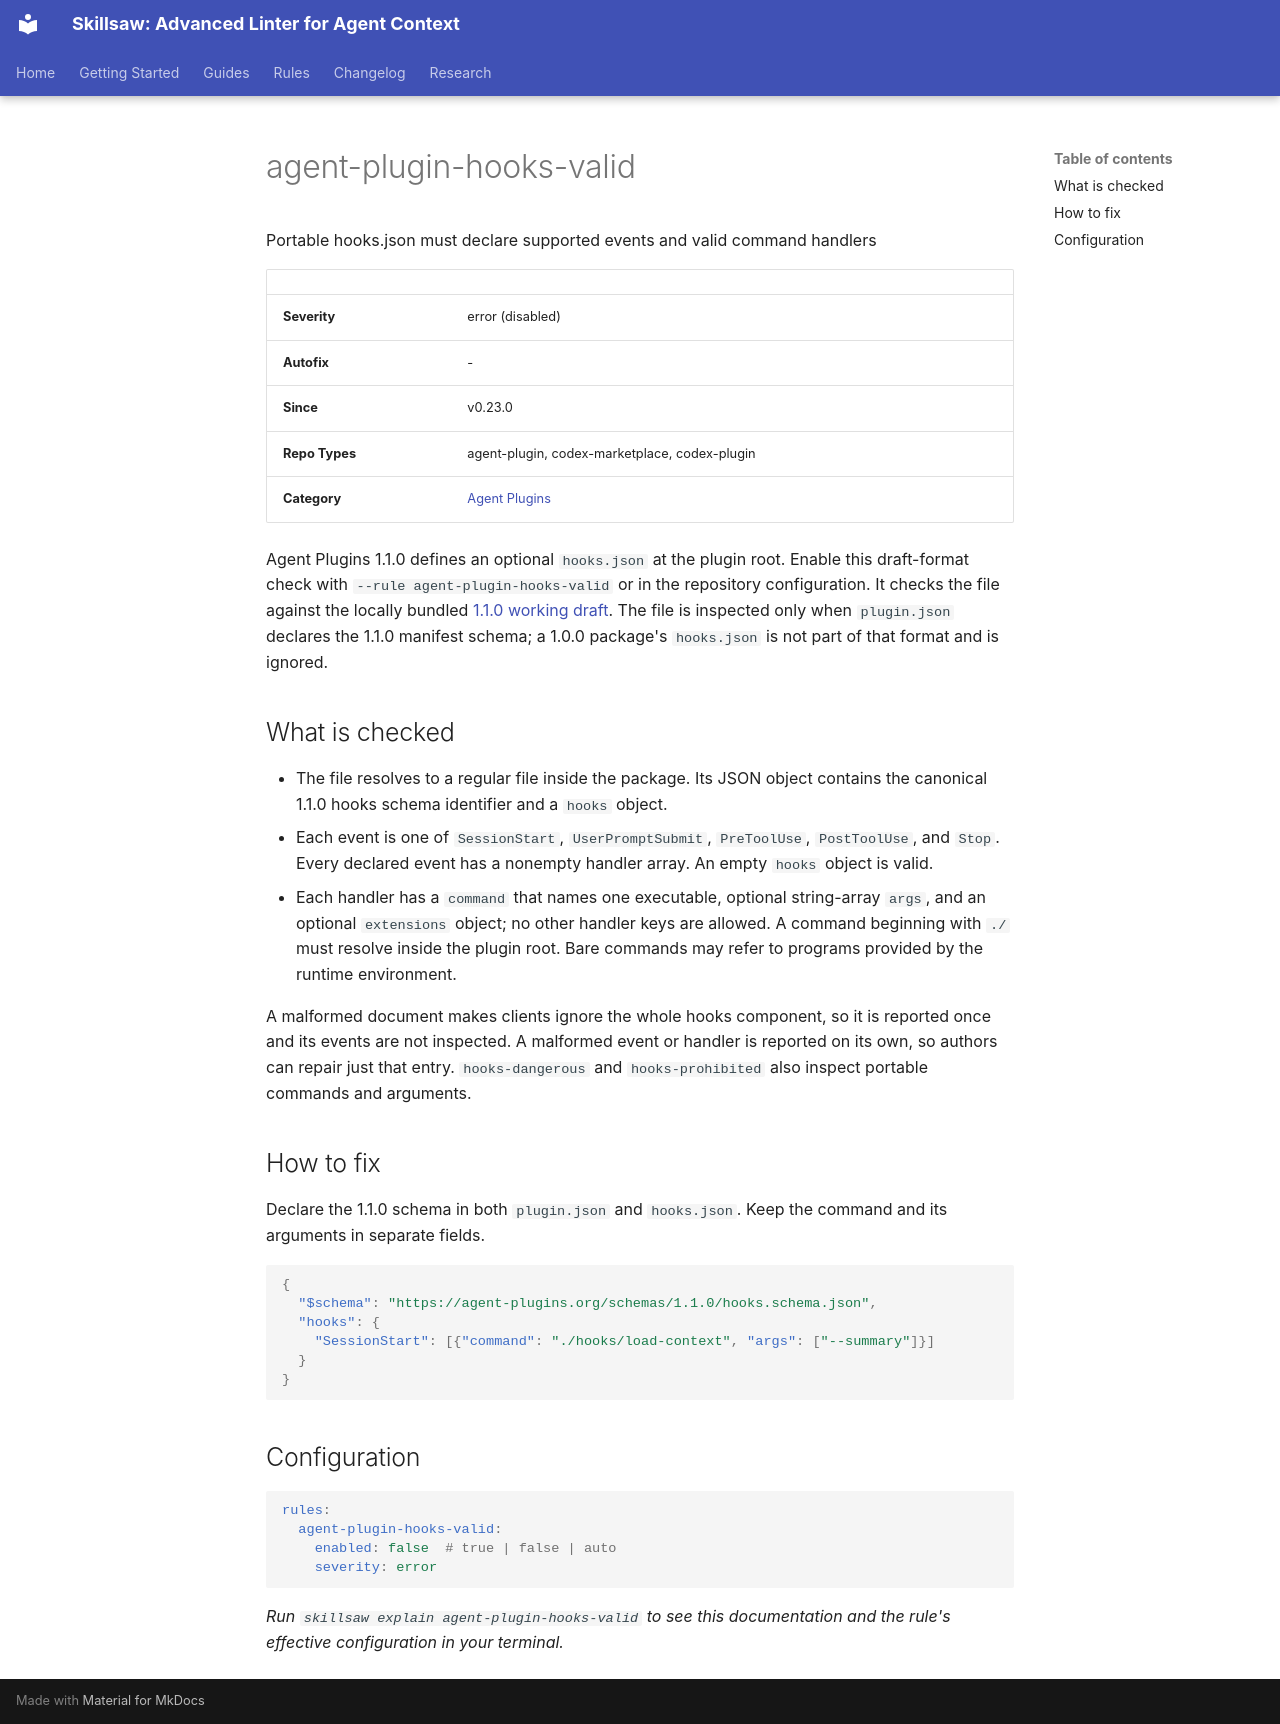

repository: stbenjam/skillsaw · page: rules/agent-plugin-hooks-valid/index.html · generator: mkdocs

<!-- Generated by scripts/generate-site-content.py — do not edit by hand -->


# agent-plugin-hooks-valid

Portable hooks.json must declare supported events and valid command handlers

| | |
|---|---|
| **Severity** | error (disabled) |
| **Autofix** | - |
| **Since** | v0.23.0 |
| **Repo Types** | agent-plugin, codex-marketplace, codex-plugin |
| **Category** | [Agent Plugins](agent-plugins.md) |

Agent Plugins 1.1.0 defines an optional `hooks.json` at the plugin root.
Enable this draft-format check with `--rule agent-plugin-hooks-valid` or in
the repository configuration. It checks the file against the locally bundled
[1.1.0 working draft](https://github.com/agentplugins/agent-plugins-spec/blob/6395e8906b30e2f333b792bfaa981d790993d56f/spec/1.1.0.md#73-hooks).
The file is inspected only when `plugin.json` declares the 1.1.0 manifest
schema; a 1.0.0 package's `hooks.json` is not part of that format and is
ignored.

## What is checked

- The file resolves to a regular file inside the package. Its JSON object
  contains the canonical 1.1.0 hooks schema identifier and a `hooks` object.
- Each event is one of `SessionStart`, `UserPromptSubmit`, `PreToolUse`,
  `PostToolUse`, and `Stop`. Every declared event has a nonempty handler array.
  An empty `hooks` object is valid.
- Each handler has a `command` that names one executable, optional
  string-array `args`, and an optional `extensions` object; no other handler
  keys are allowed. A command beginning with `./` must resolve inside the
  plugin root. Bare commands may refer to programs provided by the runtime
  environment.

A malformed document makes clients ignore the whole hooks component, so it
is reported once and its events are not inspected. A malformed event or
handler is reported on its own, so authors can repair just that entry.
`hooks-dangerous` and `hooks-prohibited` also inspect portable commands and
arguments.

## How to fix

Declare the 1.1.0 schema in both `plugin.json` and `hooks.json`.
Keep the command and its arguments in separate fields.

```json
{
  "$schema": "https://agent-plugins.org/schemas/1.1.0/hooks.schema.json",
  "hooks": {
    "SessionStart": [{"command": "./hooks/load-context", "args": ["--summary"]}]
  }
}
```

## Configuration

```yaml
rules:
  agent-plugin-hooks-valid:
    enabled: false  # true | false | auto
    severity: error
```


*Run `skillsaw explain agent-plugin-hooks-valid` to see this documentation and the rule's effective configuration in your terminal.*
